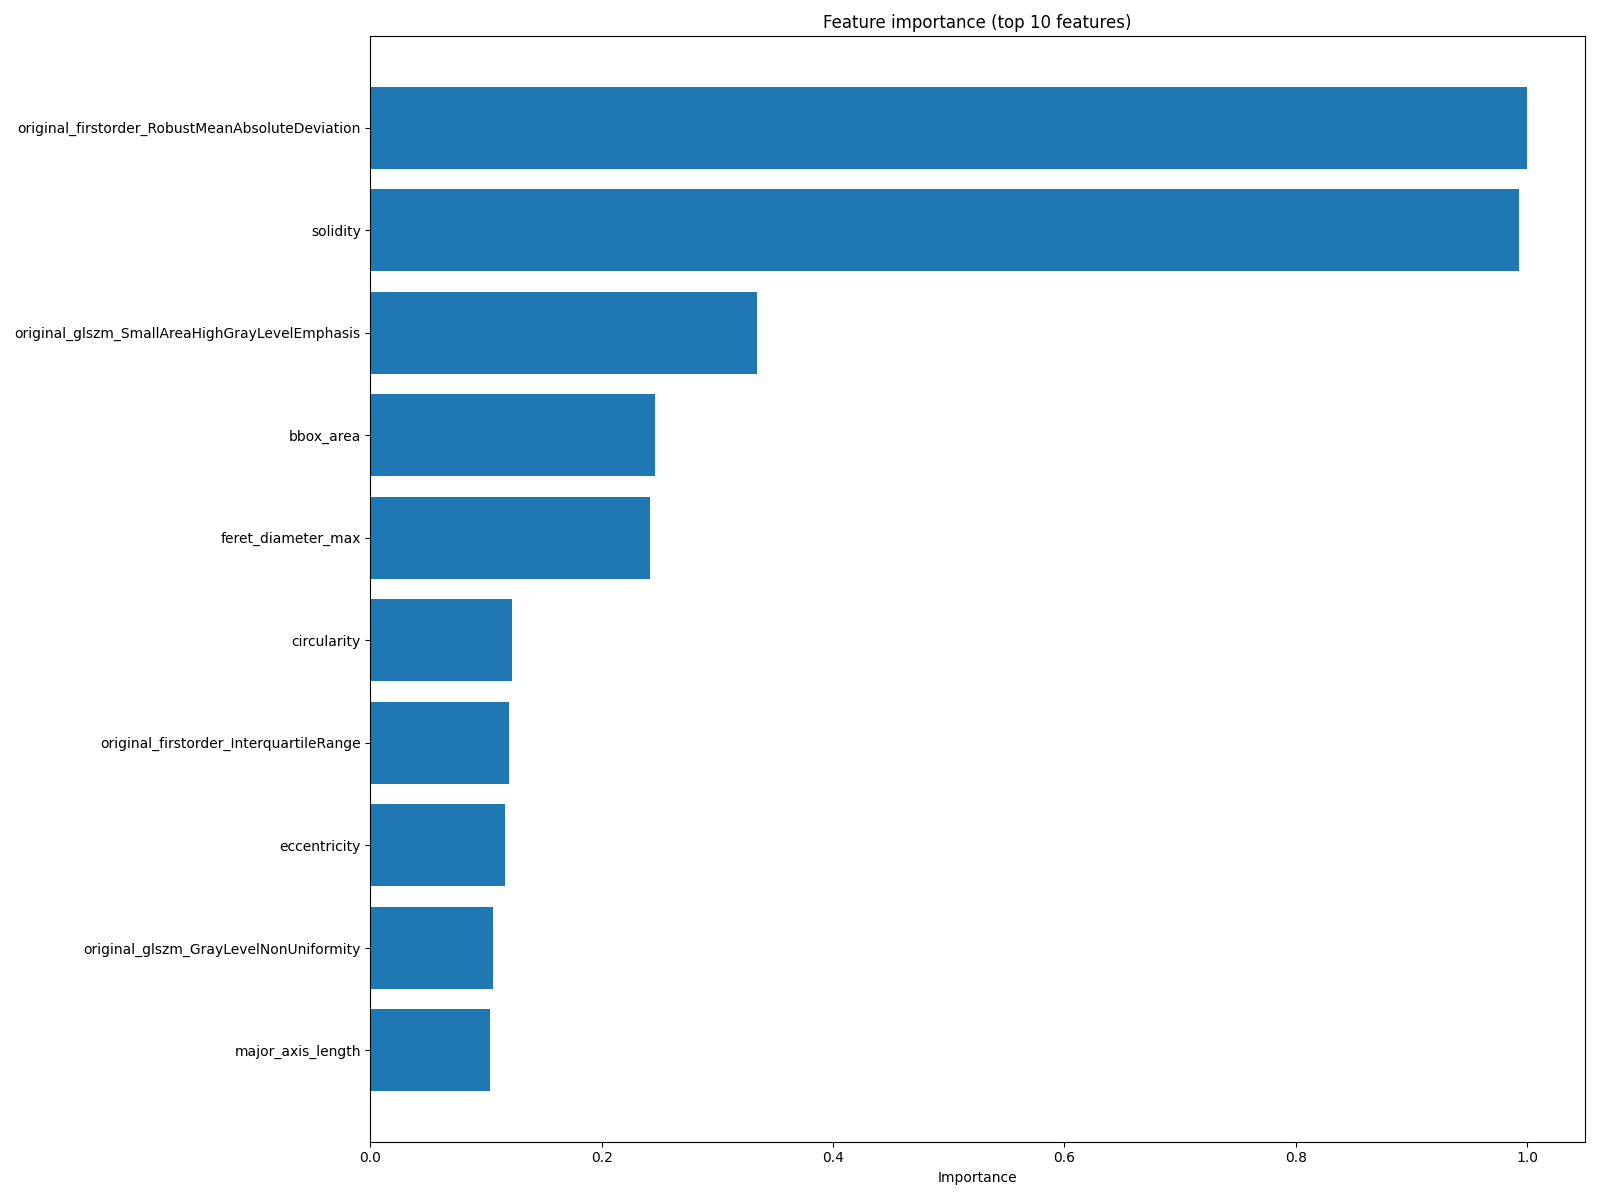

Values plotted in this chart, from the file beside it:
feature, importance
original_firstorder_RobustMeanAbsoluteDe…, 1.0
solidity, 0.9933
original_glszm_SmallAreaHighGrayLevelEmp…, 0.3346
bbox_area, 0.2459
feret_diameter_max, 0.2419
circularity, 0.122
original_firstorder_InterquartileRange, 0.1194
eccentricity, 0.1163
original_glszm_GrayLevelNonUniformity, 0.1057
major_axis_length, 0.103
original_glrlm_ShortRunEmphasis, 0.09942
original_firstorder_Maximum, 0.08318
original_firstorder_Range, 0.06756
perimeter_crofton, 0.06586
original_glcm_SumAverage, 0.06543
original_glrlm_RunPercentage, 0.06154
original_firstorder_Uniformity, 0.05886
original_glszm_ZoneEntropy, 0.05014
original_firstorder_Minimum, 0.04468
original_glrlm_LowGrayLevelRunEmphasis, 0.04409
original_firstorder_Kurtosis, 0.04355
perimeter, 0.04315
original_glszm_LargeAreaLowGrayLevelEmph…, 0.04027
original_glszm_GrayLevelNonUniformityNor…, 0.04003
original_glrlm_LongRunLowGrayLevelEmphas…, 0.03737
original_ngtdm_Complexity, 0.03635
original_firstorder_Mean, 0.03474
equivalent_diameter, 0.0341
original_glszm_HighGrayLevelZoneEmphasis, 0.03202
original_firstorder_MeanAbsoluteDeviatio…, 0.03173
original_firstorder_Variance, 0.03152
original_glrlm_RunVariance, 0.03075
original_glszm_SizeZoneNonUniformityNorm…, 0.02914
original_glrlm_RunEntropy, 0.02847
original_firstorder_10Percentile, 0.02842
original_gldm_GrayLevelNonUniformity, 0.02745
original_firstorder_TotalEnergy, 0.0273
original_glszm_SmallAreaEmphasis, 0.02586
convex_area, 0.02539
original_glszm_LowGrayLevelZoneEmphasis, 0.02409
original_gldm_LargeDependenceEmphasis, 0.02251
original_gldm_DependenceNonUniformity, 0.02121
original_gldm_DependenceNonUniformityNor…, 0.02116
original_glcm_MCC, 0.01982
original_glrlm_GrayLevelVariance, 0.01922
original_firstorder_90Percentile, 0.01871
original_glcm_JointEntropy, 0.01782
original_glszm_LargeAreaEmphasis, 0.01776
aspect_ratio, 0.01771
area, 0.01658
original_glcm_ClusterTendency, 0.01649
original_glcm_MaximumProbability, 0.01601
original_glszm_SizeZoneNonUniformity, 0.01593
original_glcm_Imc2, 0.01528
original_glrlm_LongRunEmphasis, 0.01485
original_gldm_LargeDependenceLowGrayLeve…, 0.01421
original_glrlm_LongRunHighGrayLevelEmpha…, 0.01381
original_glcm_Idm, 0.01362
original_firstorder_Entropy, 0.01236
orientation, 0.01217
... 47 more rows
